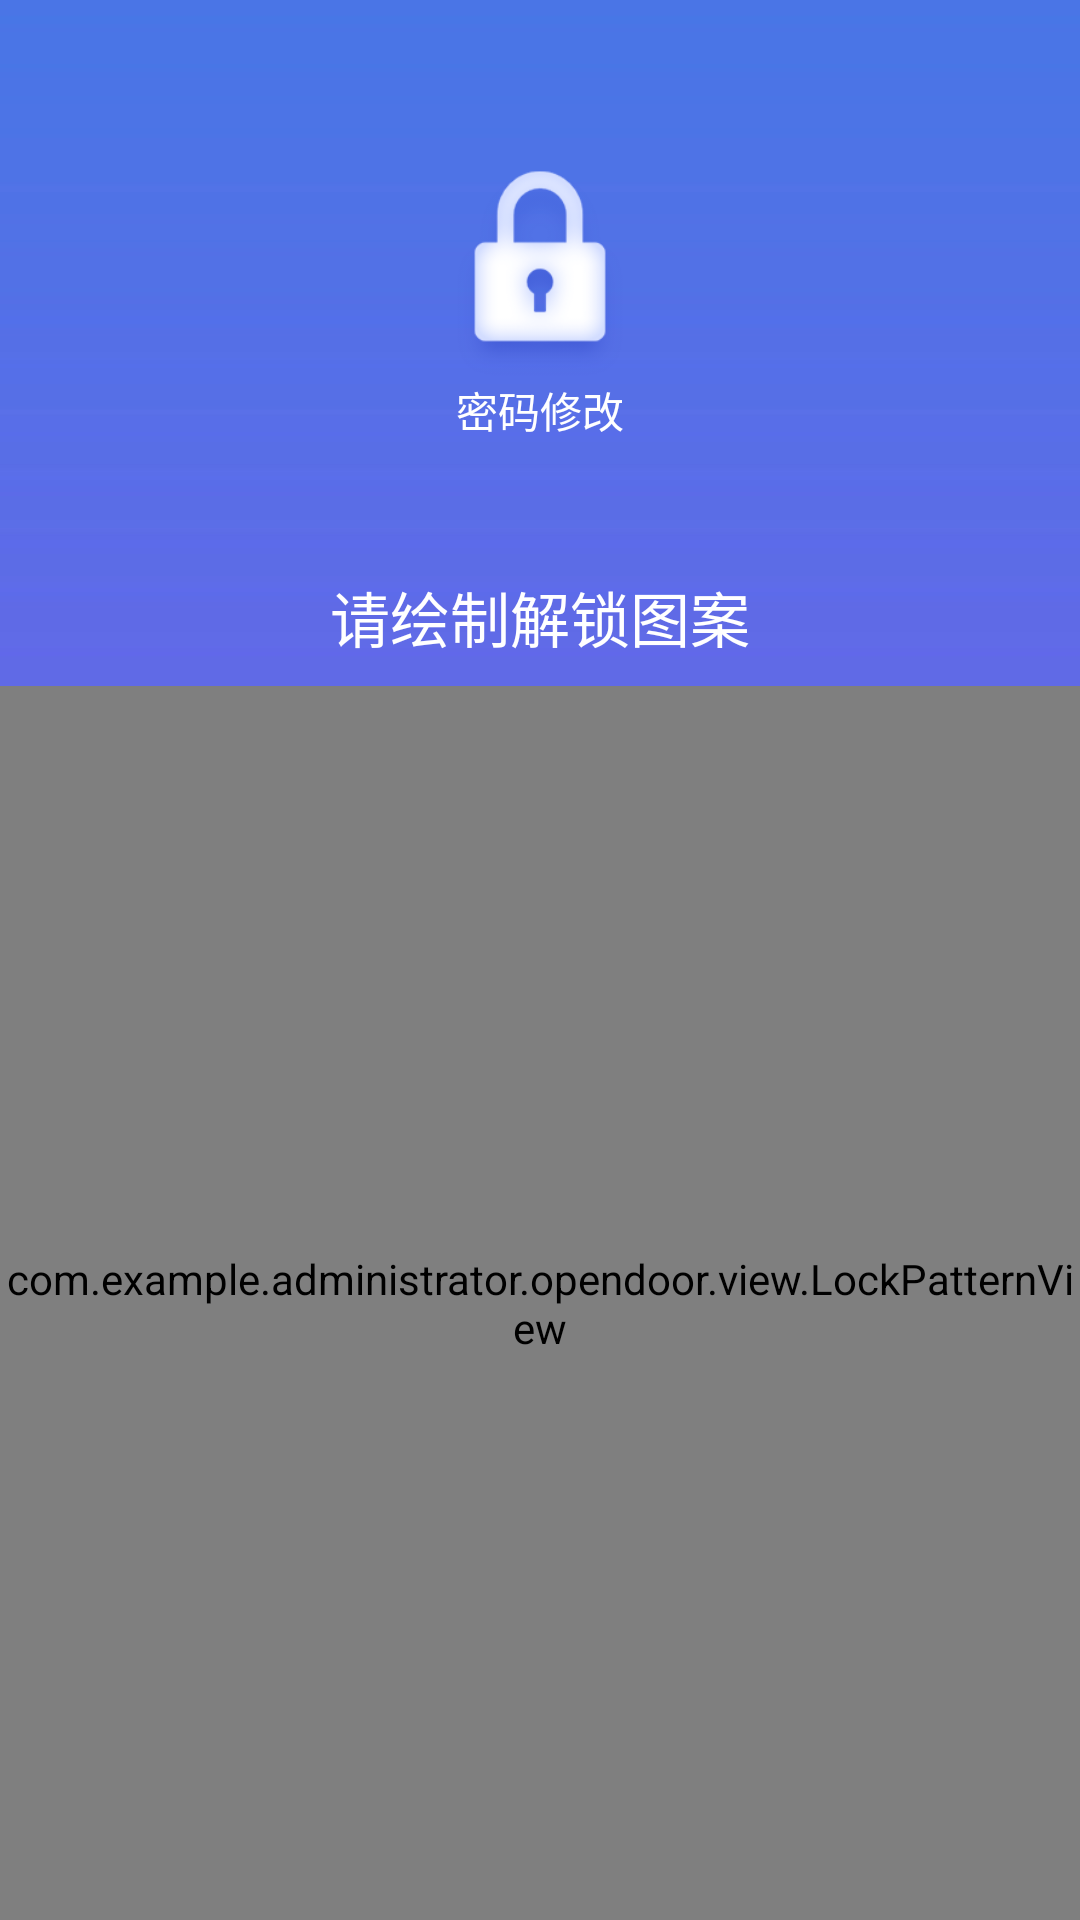

The Android layout XML behind this screen, and the referenced resources:
<!-- AndroidManifest.xml: application theme AppTheme -->
<!-- res/layout/activity_check_pass.xml -->
<?xml version="1.0" encoding="utf-8"?>
<LinearLayout xmlns:android="http://schemas.android.com/apk/res/android"
    xmlns:app="http://schemas.android.com/apk/res-auto"
    android:layout_width="match_parent"
    android:layout_height="match_parent"
    android:background="@drawable/loading_img1_bg"
    android:orientation="vertical">

    <RelativeLayout
        android:layout_width="match_parent"
        android:layout_height="match_parent"
        android:layout_weight="2">

        <ImageView
            android:id="@+id/modify_pass_image"
            android:layout_width="70dp"
            android:layout_height="70dp"
            android:layout_centerInParent="true"
            android:src="@drawable/od_pass" />
        <TextView
            android:layout_width="wrap_content"
            android:layout_height="wrap_content"
            android:layout_below="@+id/modify_pass_image"
            android:layout_centerInParent="true"
            android:textColor="#fff"
            android:text="密码修改"/>
    </RelativeLayout>

    <RelativeLayout
        android:layout_width="match_parent"
        android:layout_height="match_parent"
        android:layout_weight="2.6"
        >
        <RelativeLayout
            android:id="@+id/relativeLayout2"
            android:layout_width="match_parent"
            android:layout_height="match_parent"
            android:visibility="gone">
            <com.example.administrator.opendoor.view.TimeView
                android:id="@+id/time_demo"
                android:layout_width="wrap_content"
                android:layout_height="wrap_content"
                android:layout_centerInParent="true"
                android:gravity="center"
                android:textColor="#ff0000"
                android:textSize="18dp"
                app:time="300" />
        </RelativeLayout>
    <RelativeLayout
        android:id="@+id/relativeLayout3"
        android:layout_width="match_parent"
        android:layout_height="match_parent">
        <TextView
            android:layout_width="wrap_content"
            android:layout_height="wrap_content"
            android:layout_centerInParent="true"
            android:gravity="center"
            android:textColor="#fff"
            android:textSize="20dp"
            android:text="请绘制解锁图案"/>
    </RelativeLayout>

    </RelativeLayout>

    <LinearLayout
        android:id="@+id/check_pass_layout"
        android:layout_width="match_parent"
        android:layout_height="match_parent"
        android:layout_weight="1"
        android:gravity="center"
        android:orientation="vertical">

        <com.example.administrator.opendoor.view.LockPatternView
            android:id="@+id/lock_check"
            android:layout_width="match_parent"
            android:layout_height="match_parent"
            android:layout_centerInParent="true"
            android:background="@null" />

        <com.example.administrator.opendoor.view.FingerPrinterView
            android:id="@+id/fpv"
            android:layout_width="70dp"
            android:layout_height="70dp"
            android:layout_gravity="center"
            android:visibility="gone" />
    </LinearLayout>
    <RelativeLayout
        android:id="@+id/rl_finger"
        android:layout_width="match_parent"
        android:layout_height="wrap_content"
        android:visibility="gone">
        <TextView
            android:layout_width="wrap_content"
            android:layout_height="wrap_content"
            android:layout_centerInParent="true"
            android:text="支持指纹解锁"
            android:textColor="#ffffff"
            android:layout_marginBottom="8dp"/>
    </RelativeLayout>
</LinearLayout>
<!-- resources referenced by this layout -->
<resources>
  <!-- drawable loading_img1_bg: jpg bitmap (drawable-xhdpi, 29138 bytes) -->
  <!-- drawable od_pass: png bitmap (drawable-xhdpi, 9771 bytes) -->
  <style name="AppTheme" parent="Theme.AppCompat.Light.NoActionBar">
          
          <item name="colorPrimary">@color/colorPrimary</item>
          <item name="colorPrimaryDark">@color/colorPrimaryDark</item>
          <item name="colorAccent">@color/colorAccent</item>
      </style>
  <color name="colorPrimary">#3F51B5</color>
  <color name="colorPrimaryDark">#303F9F</color>
  <color name="colorAccent">#FF4081</color>
</resources>
